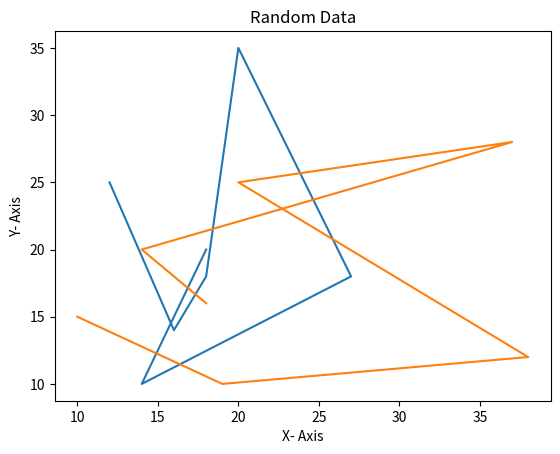

The matplotlib source for this figure:
import matplotlib.pyplot as plt 
import numpy as np

x1 = np.array([12, 16, 18, 20, 27, 14, 18])
y1 = np.array([25, 14, 18, 35, 18, 10, 20])

x2 = np.array([10, 19, 38, 20, 37, 14, 18])
y2 = np.array([15, 10, 12, 25, 28, 20, 16])

plt.title("Random Data")
plt.xlabel("X- Axis")
plt.ylabel("Y- Axis")
plt.plot(x1, y1, x2, y2)
plt.show()

